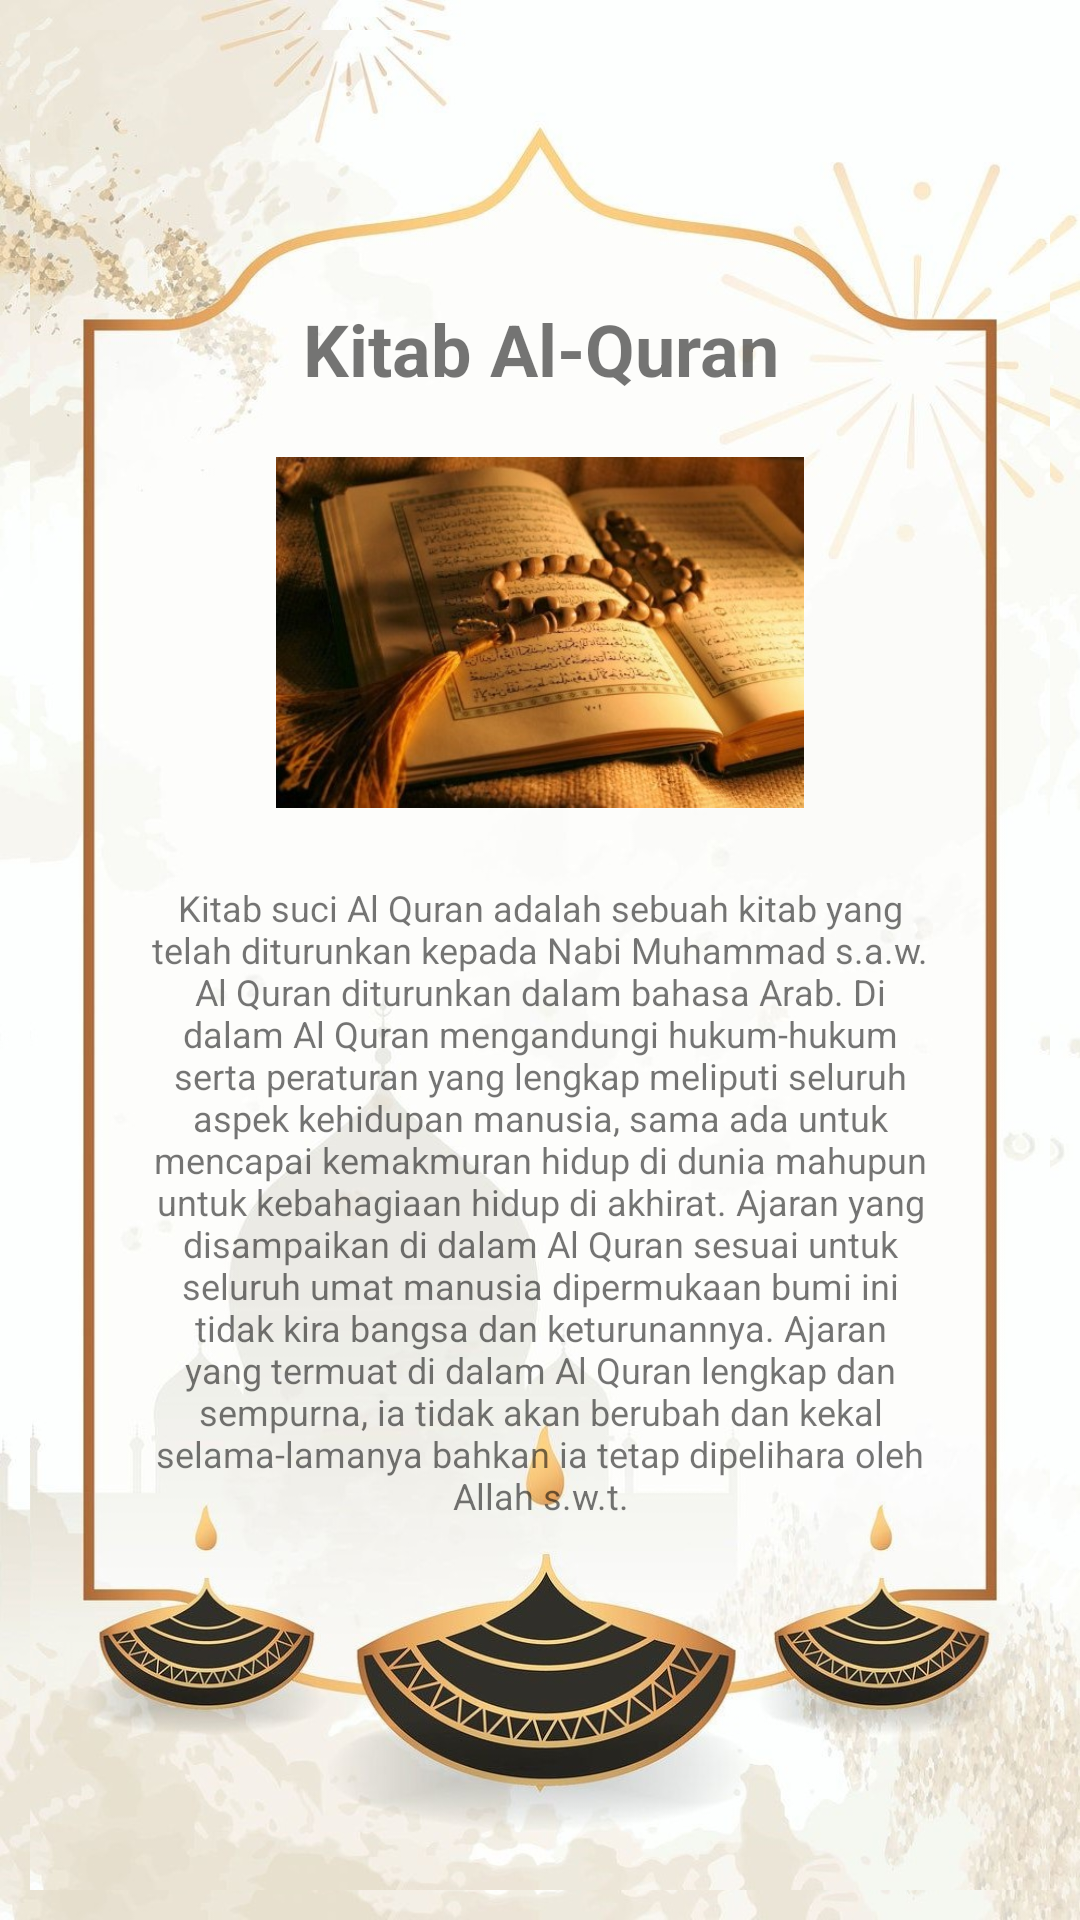

The Android layout XML behind this screen, and the referenced resources:
<!-- AndroidManifest.xml: application theme Theme.UTSislamisayed -->
<!-- res/layout/activity_alquran.xml -->
<?xml version="1.0" encoding="utf-8"?>
<LinearLayout xmlns:android="http://schemas.android.com/apk/res/android"
    xmlns:app="http://schemas.android.com/apk/res-auto"
    xmlns:tools="http://schemas.android.com/tools"
    android:layout_width="match_parent"
    android:layout_height="match_parent"
    android:background="@drawable/background_c">

    <RelativeLayout
        android:layout_width="match_parent"
        android:layout_height="match_parent"
        android:layout_margin="10dp"
        android:background="@drawable/background_c"
        >

        <TextView
            android:id="@id/igahmad"
            android:layout_width="match_parent"
            android:layout_height="wrap_content"
            android:layout_marginTop="90dp"
            android:gravity="center"
            android:text="Kitab Al-Quran"
            android:textSize="24sp"
            android:textStyle="bold" />

        <ImageView
            android:id="@+id/imageView"
            android:layout_width="match_parent"
            android:layout_height="117dp"
            android:layout_below="@+id/igahmad"
            android:layout_marginTop="20dp"
            android:contentDescription="Al-Quran"
            android:src="@drawable/quran" />

        <TextView
            android:layout_width="match_parent"
            android:layout_height="324dp"
            android:layout_below="@id/imageView"
            android:layout_marginTop="-31dp"
            android:gravity="center"
            android:padding="40dp"
            android:text="@string/p_quran"
            android:textSize="12sp" />

    </RelativeLayout>
</LinearLayout>
<!-- resources referenced by this layout -->
<resources>
  <!-- drawable background_c: jpg bitmap (drawable, 146878 bytes) -->
  <!-- drawable quran: jpg bitmap (drawable, 49239 bytes) -->
  <string name="p_quran">Kitab suci Al Quran adalah sebuah kitab yang telah diturunkan kepada Nabi Muhammad s.a.w. Al Quran diturunkan dalam bahasa Arab. Di dalam Al Quran mengandungi hukum-hukum serta peraturan yang lengkap meliputi seluruh aspek kehidupan manusia, sama ada untuk mencapai kemakmuran hidup di dunia mahupun untuk kebahagiaan hidup di akhirat. Ajaran yang disampaikan di dalam Al Quran sesuai untuk seluruh umat manusia dipermukaan bumi ini tidak kira bangsa dan keturunannya. Ajaran yang termuat di dalam Al Quran lengkap dan sempurna, ia tidak akan berubah dan kekal selama-lamanya bahkan ia tetap dipelihara oleh Allah s.w.t.</string>
  <style name="Theme.UTSislamisayed" parent="Theme.MaterialComponents.DayNight.DarkActionBar">
          
          <item name="colorPrimary">@color/purple_500</item>
          <item name="colorPrimaryVariant">@color/purple_700</item>
          <item name="colorOnPrimary">@color/white</item>
          
          <item name="colorSecondary">@color/teal_200</item>
          <item name="colorSecondaryVariant">@color/teal_700</item>
          <item name="colorOnSecondary">@color/black</item>
          
          <item name="android:statusBarColor" tools:targetApi="l">?attr/colorPrimaryVariant</item>
          
      </style>
  <!-- not gathered from this repository: default colours our renderer supplied (Android Studio template values) -->
  <color name="purple_500">#FF6200EE</color>
  <color name="purple_700">#FF3700B3</color>
  <color name="teal_200">#FF03DAC5</color>
  <color name="teal_700">#FF018786</color>
  <color name="black">#FF000000</color>
  <color name="white">#FFFFFFFF</color>
</resources>
